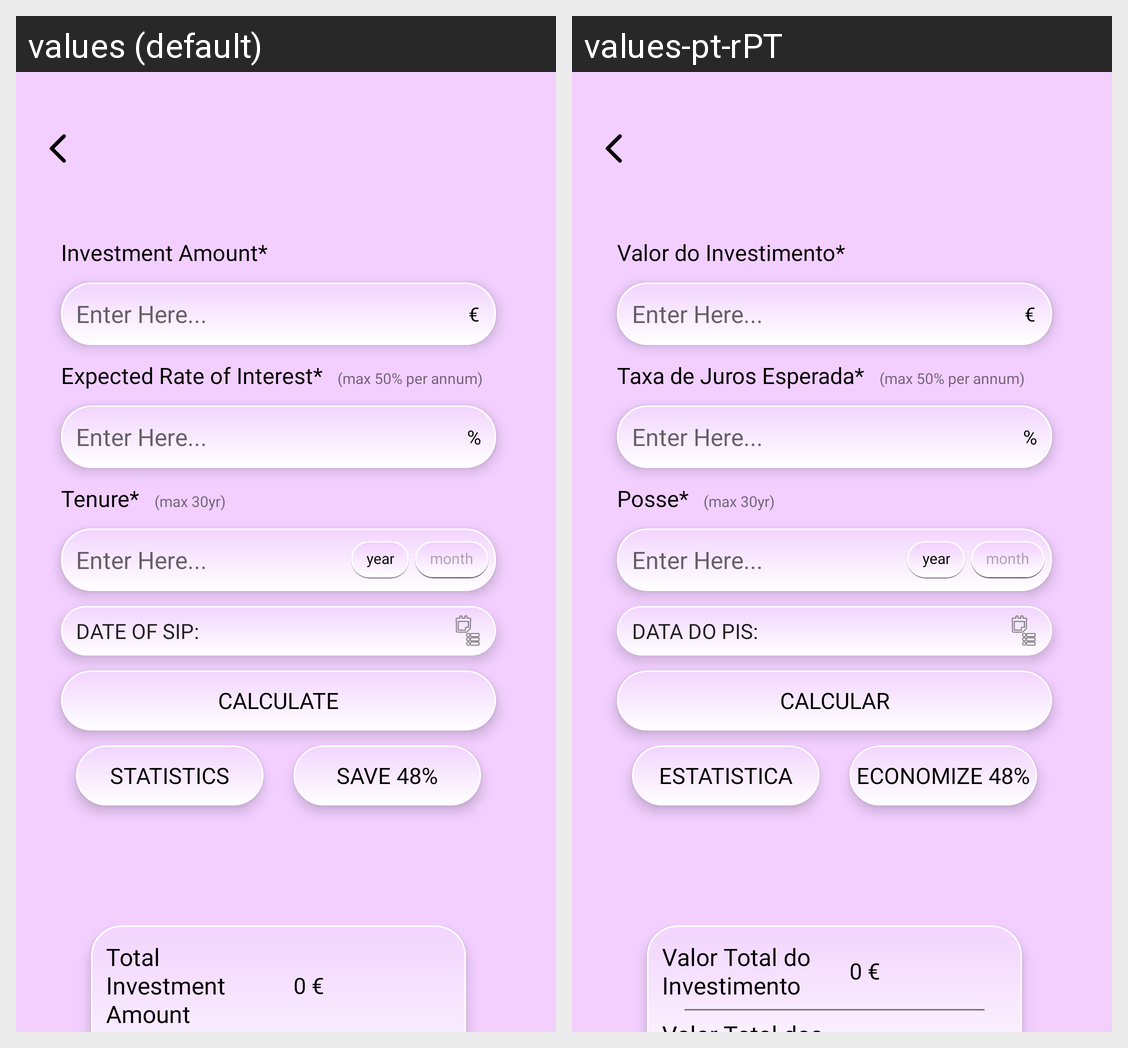

Here is an Android app screen in its default locale and in the app's own translations. Write out the translated-string differences for the strings that appear on this screen.
Android screen res/layout/activity_fd.xml rendered under 2 locales, left to right: values (default), values-pt-rPT. Device: Nexus 5 (rendered at 1080×1920; each locale shown at half size, 540×960, under a caption strip naming it); theme AppTheme.
Strings drawn on this screen, with the default value and each locale's value (text and hints the layout hard-codes, and strings that could not be matched under every locale, appear in the picture but are not listed):

investmentAmount
  values: Investment Amount*
  values-pt-rPT: Valor do Investimento*

exp_rate
  values: Expected Rate of Interest*
  values-pt-rPT: Taxa de Juros Esperada*

tenure
  values: Tenure*
  values-pt-rPT: Posse*

date_of_sip
  values: Date of SIP:
  values-pt-rPT: Data do PIS:

calc
  values: Calculate
  values-pt-rPT: Calcular

statistics
  values: Statistics
  values-pt-rPT: Estatistica

save
  values: Save 48%
  values-pt-rPT: Economize 48%

total_investment
  values: Total Investment Amount
  values-pt-rPT: Valor Total do Investimento
